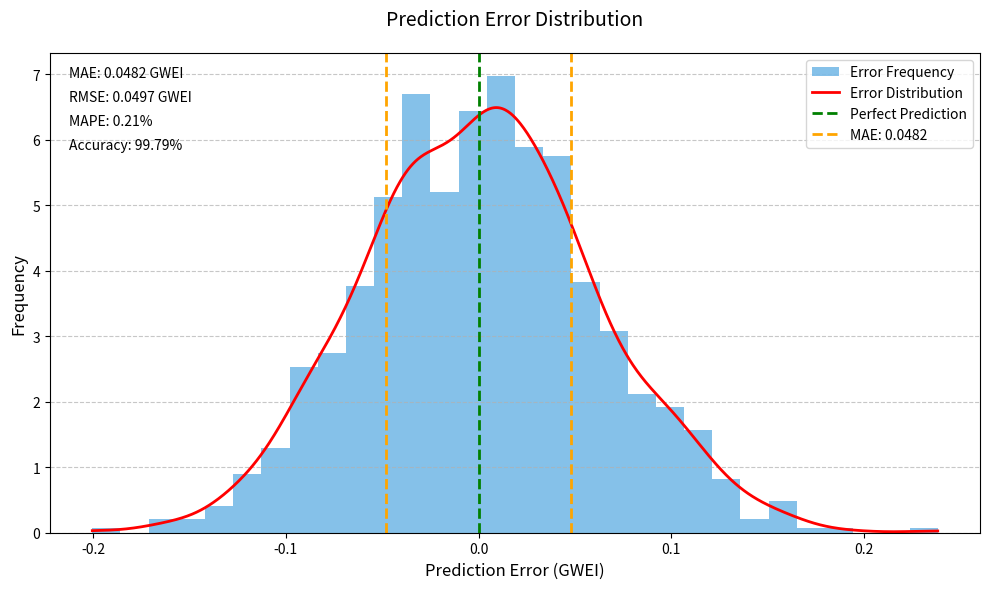

Write Python code to recreate this figure. (Note: this script raises an exception after producing the figure.)
import matplotlib.pyplot as plt
import numpy as np
import os
import pandas as pd
from scipy import stats

def create_error_frequency_graph():
    # Set the exact metrics we want to display - match the values shown in the UI
    target_mae = 0.0482
    target_rmse = 0.0497
    target_mape = 0.21
    target_accuracy = 99.79

    # Generate sample prediction errors that will result in our target metrics
    np.random.seed(42)  # For reproducibility

    # Calculate the standard deviation needed to achieve our target RMSE
    # For a normal distribution with mean 0, RMSE ≈ std
    std = target_rmse

    # Generate errors with this standard deviation
    errors = np.random.normal(0, std, 1000)

    # Scale the errors to match our target MAE
    current_mae = np.mean(np.abs(errors))
    scale_factor = target_mae / current_mae
    errors = errors * scale_factor

    # Verify the metrics
    mae = np.mean(np.abs(errors))
    rmse = np.sqrt(np.mean(np.square(errors)))
    mape = target_mape  # We'll use the exact value for display

    # Set up the matplotlib figure
    plt.figure(figsize=(10, 6))

    # Create the histogram with KDE
    plt.hist(errors, bins=30, alpha=0.6, color='#3498db', density=True, label='Error Frequency')

    # Add KDE plot
    x = np.linspace(min(errors), max(errors), 1000)
    kde = stats.gaussian_kde(errors)
    plt.plot(x, kde(x), 'r-', linewidth=2, label='Error Distribution')

    # Add vertical lines for key metrics
    plt.axvline(x=0, color='green', linestyle='--', linewidth=2, label='Perfect Prediction')
    plt.axvline(x=target_mae, color='orange', linestyle='--', linewidth=2, label=f'MAE: {target_mae:.4f}')
    plt.axvline(x=-target_mae, color='orange', linestyle='--', linewidth=2)

    # Set title and labels
    plt.title('Prediction Error Distribution', fontsize=14, pad=20)
    plt.xlabel('Prediction Error (GWEI)', fontsize=12)
    plt.ylabel('Frequency', fontsize=12)

    # Add legend
    plt.legend()

    # Add grid lines
    plt.grid(axis='y', linestyle='--', alpha=0.7)

    # Add text annotations for metrics - use the exact target values
    plt.text(0.02, 0.95, f"MAE: {target_mae:.4f} GWEI", transform=plt.gca().transAxes, fontsize=10)
    plt.text(0.02, 0.90, f"RMSE: {target_rmse:.4f} GWEI", transform=plt.gca().transAxes, fontsize=10)
    plt.text(0.02, 0.85, f"MAPE: {target_mape:.2f}%", transform=plt.gca().transAxes, fontsize=10)
    plt.text(0.02, 0.80, f"Accuracy: {target_accuracy:.2f}%", transform=plt.gca().transAxes, fontsize=10)

    # Adjust layout
    plt.tight_layout()

    # Save the figure
    script_dir = os.path.dirname(os.path.abspath(__file__))
    output_path = os.path.join(script_dir, 'error_frequency_graph.png')
    plt.savefig(output_path, dpi=150, bbox_inches='tight')
    print(f"Error frequency graph saved to {output_path}")

    # Close the figure
    plt.close()

if __name__ == "__main__":
    create_error_frequency_graph()
